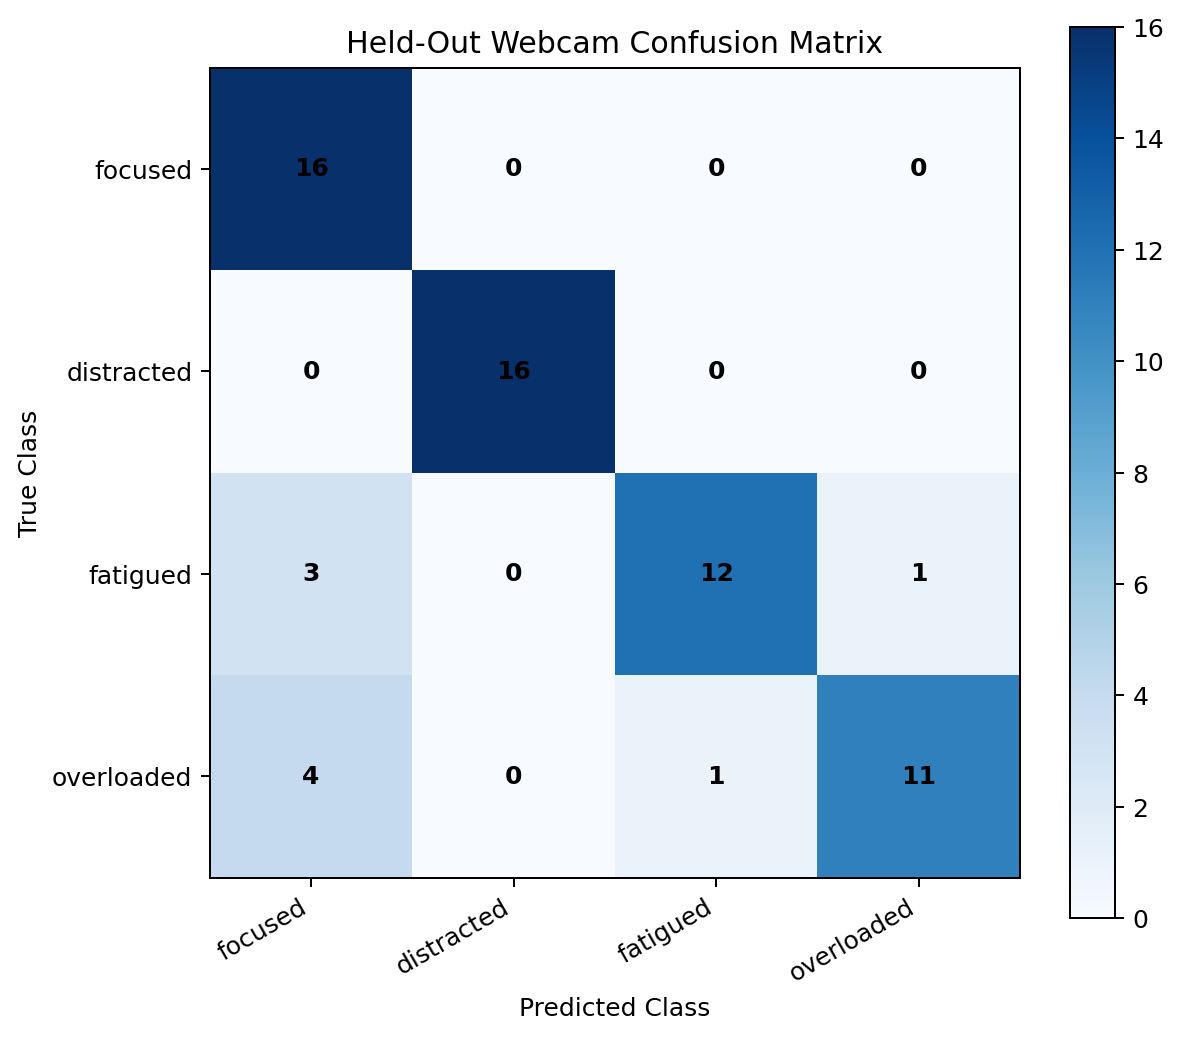

Source data for this figure (header and first rows):
, predicted_focused, predicted_distracted, predicted_fatigued, predicted_overloaded
actual_focused, 16, 0, 0, 0
actual_distracted, 0, 16, 0, 0
actual_fatigued, 3, 0, 12, 1
actual_overloaded, 4, 0, 1, 11
